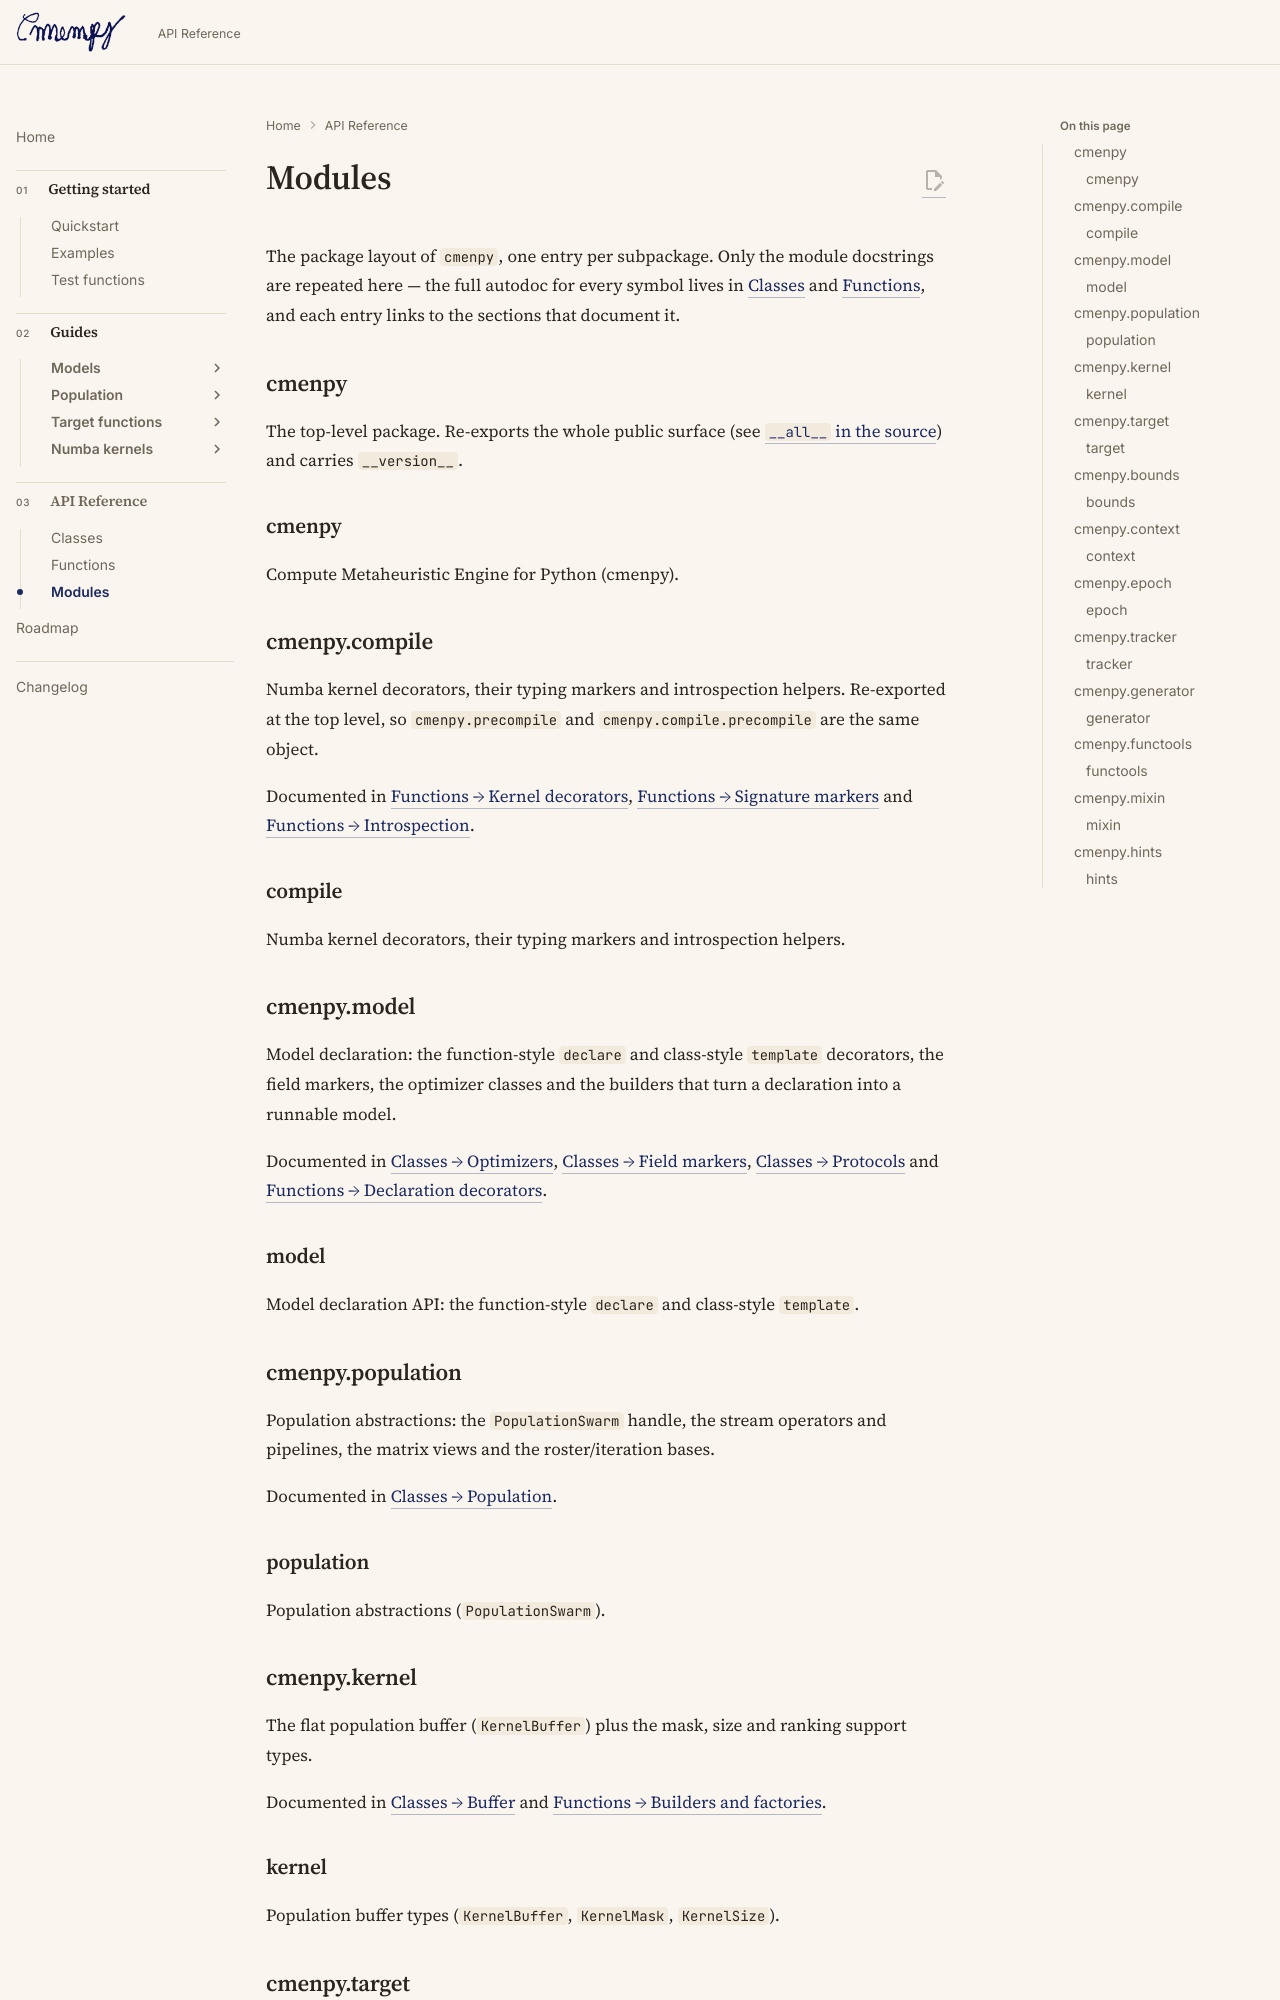

repository: ltsim/cmenpy · page: api/modules/index.html · generator: mkdocs

# Modules

The package layout of `cmenpy`, one entry per subpackage. Only the module
docstrings are repeated here — the full autodoc for every symbol lives in
[Classes](classes.md) and [Functions](functions.md), and each entry links to
the sections that document it.

## cmenpy

The top-level package. Re-exports the whole public surface (see
[`__all__` in the source][repo-init]) and carries `__version__`.

[repo-init]: https://github.com/ltsim/cmenpy/blob/main/cmenpy/__init__.py

::: cmenpy
    options:
      members: false
      heading_level: 3

## cmenpy.compile

Numba kernel decorators, their typing markers and introspection helpers.
Re-exported at the top level, so `cmenpy.precompile` and
`cmenpy.compile.precompile` are the same object.

Documented in [Functions → Kernel decorators](functions.md#kernel-decorators),
[Functions → Signature markers](functions.md#signature-markers) and
[Functions → Introspection](functions.md#introspection).

::: cmenpy.compile
    options:
      members: false
      heading_level: 3

## cmenpy.model

Model declaration: the function-style `declare` and class-style `template`
decorators, the field markers, the optimizer classes and the builders that
turn a declaration into a runnable model.

Documented in [Classes → Optimizers](classes.md#optimizers),
[Classes → Field markers](classes.md#field-markers),
[Classes → Protocols](classes.md#protocols) and
[Functions → Declaration decorators](functions.md#declaration-decorators).

::: cmenpy.model
    options:
      members: false
      heading_level: 3

## cmenpy.population

Population abstractions: the `PopulationSwarm` handle, the stream operators
and pipelines, the matrix views and the roster/iteration bases.

Documented in [Classes → Population](classes.md#population).

::: cmenpy.population
    options:
      members: false
      heading_level: 3
